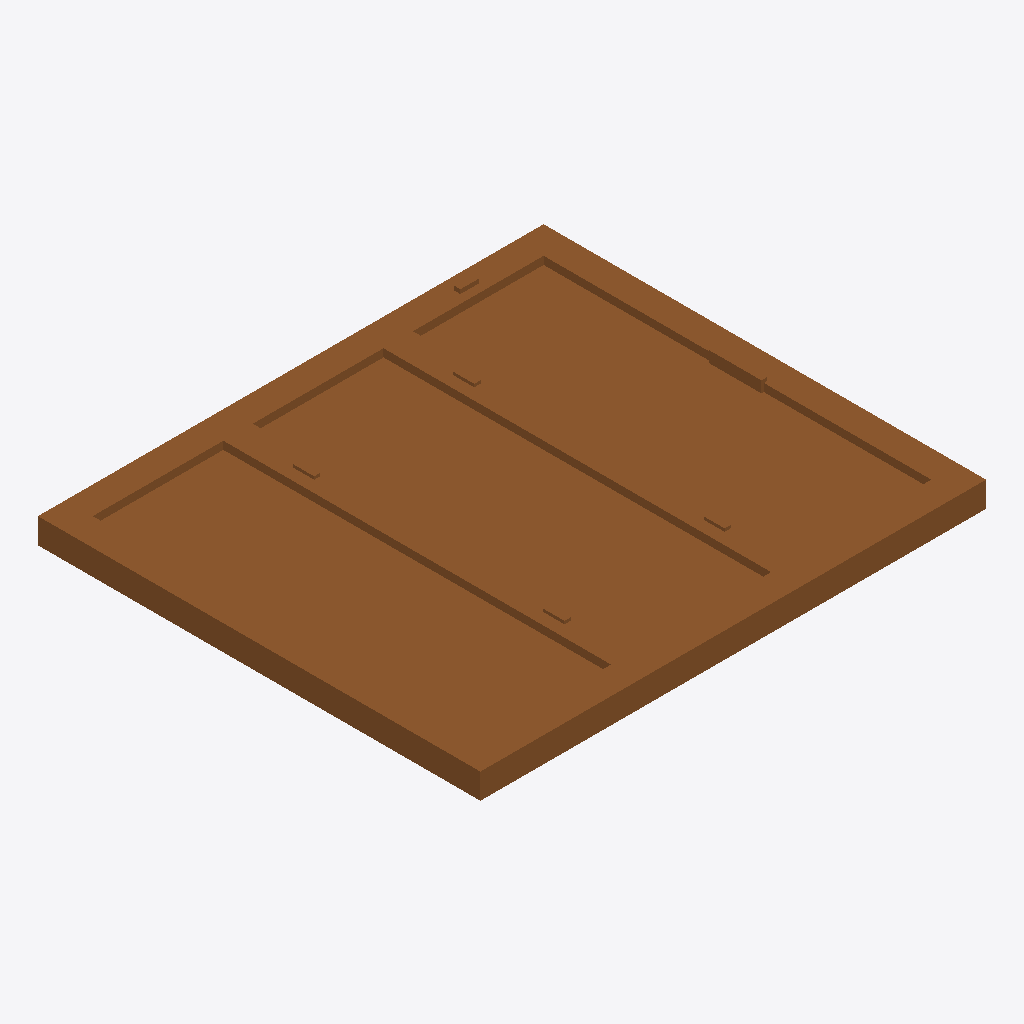
Isometric view of an IFC building model (IFC-SPF (STEP), schema IFC4, length unit millimetre), seen from the south-west, elements coloured by IFC class: 1 door (brown).
Extent 2.4 m × 2.1 m × 0.2 m (x, y, z). Storeys (1): Storey at 0.00 m. Elements (1): 1 IfcDoor.

HEADER;
FILE_DESCRIPTION(('ViewDefinition [CoordinationView]'),'2;1');
FILE_NAME('','2026-06-29T14:16:35',(''),(''),'IfcOpenShell 0.8.5-1c5b825','IfcOpenShell 0.8.5-1c5b825','');
FILE_SCHEMA(('IFC4'));
ENDSEC;
DATA;
#17=IFCPROJECT('32Vt2FIZT9tfr1pk462$Uh',#16,'FormX Door Golden Templates v2',$,$,$,$,(#10),#5);
#23=IFCSITE('12gjk_GCXE6x2PRhhJJrfO',#16,'Site',$,$,#22,$,$,.ELEMENT.,$,$,$,$,$);
#29=IFCBUILDING('0$vbqDH4L8geaIuey9rZ61',#16,'Building',$,$,#28,$,$,.ELEMENT.,$,$,$);
#35=IFCBUILDINGSTOREY('0d592RR8j2pvxkiQ6dx4hs',#16,'Storey',$,$,#34,$,$,.ELEMENT.,$);
#338=IFCDOOR('2XzGjX$8T9ovJJrhIRvghI',#16,'DOOR_BIFOLDING_SWING_COMBO','Bifolding-swing combo — three framed folding leaves + fold hinges',$,#337,#327,$,2100.0,2400.0,.DOOR.,.DOUBLE_DOOR_FOLDING.,$);
ENDSEC;
